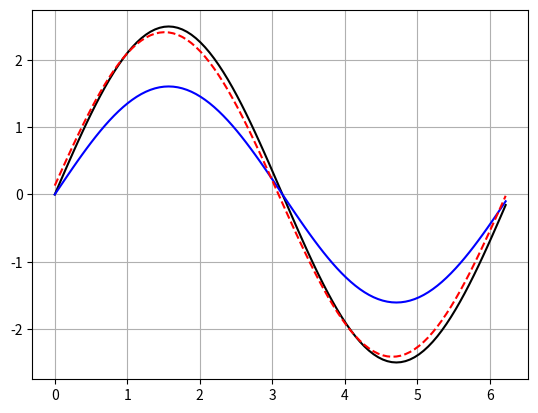

Generate this figure with matplotlib:
# Create a 1D shallow water solver

import numpy as np
import matplotlib.pyplot as plt

# settings and initial conditions
nx = 100
dt = 0.001
nt = 10
T = dt*nt
k=1
c=2.5
g=10
H = 100
sgH = np.sqrt(g*H)

# solve the 1D SW equations nonlinear:
# u_t = -u*u_x -g grad(h)
# h_t = -d/dx(hu)
# linear:
# u_t = - g h_x
# h_t = -H d/dx(u)
# u_tt = -g grad(h_t) = gH u_xx
# solution
# u(t,x) =  c/2*sin(k*(x - sqrt(gH)*t)) + c/2*sin(k*(x + sqrt(gH)*t))
# h(t,x) = -(c/2*cos(k*(x - sqrt(gH)*t)) + c/2*cos(k*(x + sqrt(gH)*t))) * sqrt(gH)/g
# u(t=0,x) = c*sin(kx)
# h(t=0,x) = c*cos(kx) * sqrt(gH)/g

x = np.linspace(0,2*np.pi*(nx-1)/nx,nx)
dx = x[1]-x[0]
unew = np.zeros(nx)
hnew = np.zeros(nx)
u = np.zeros(nx)
h = np.zeros(nx)
unew = np.zeros(nx)
RHSu = np.zeros(nx)
RHSh = np.zeros(nx)

# initial condition
u0 = c*np.sin(k*x[:])
h0 = -c*np.cos(k*x[:]) * np.sqrt(H/g)
unew[:] = u0[:]
hnew[:] = h0[:]
tnew = 0.0

# time stepping
for i in range(nt):
  u[:] = unew[:]
  h[:] = hnew[:]
  told = tnew
  tnew = told + dt

  # u_t = - g h_x
  j=0
  RHSu[j] = -g*(h[j+1] - h[nx-1])/(2*dx)
  for j in range(1,nx-1):
    RHSu[j] = -g*(h[j+1] - h[j-1])/(2*dx)
  j=nx-1
  RHSu[j] = -g*(h[0] - h[j-1])/(2*dx)
  unew[:] = u[:] + dt * RHSu[:]
  print('unew',unew)

  # h_t = -H d/dx(u)
  j=0
  RHSh[j] = -H*(u[j+1] - u[nx-1])/(2*dx)
  for j in range(1,nx-1):
    RHSh[j] = -H*(u[j+1] - u[j-1])/(2*dx)
  j=nx-1
  RHSh[j] = -H*(u[0] - u[j-1])/(2*dx)
  hnew[:] = h[:] + dt * RHSh[:]

# finalize and check plot
# u(t,x) =  c/2*sin(k*(x - sqrt(gH)*t)) + c/2*sin(k*(x + sqrt(gH)*t))
# h(t,x) = -(c/2*cos(k*(x - sqrt(gH)*t)) + c/2*cos(k*(x + sqrt(gH)*t))) * sqrt(gH)/g
usol = c/2*np.sin(k*(x[:] - np.sqrt(g*H))) + c/2*np.sin(k*(x + np.sqrt(g*H)*tnew))
hsol =-c*np.cos(k*x[:])*np.sin(np.sqrt(g*H)*k*tnew) * np.sqrt(H/g)
plt.plot(x,u0,'k')
plt.plot(x,unew,'b')
plt.plot(x,usol,'r--')
plt.grid()
plt.show()
print('tnew',tnew)
print('unew')
print(unew)
print('usol')
print(usol)
print(x)
